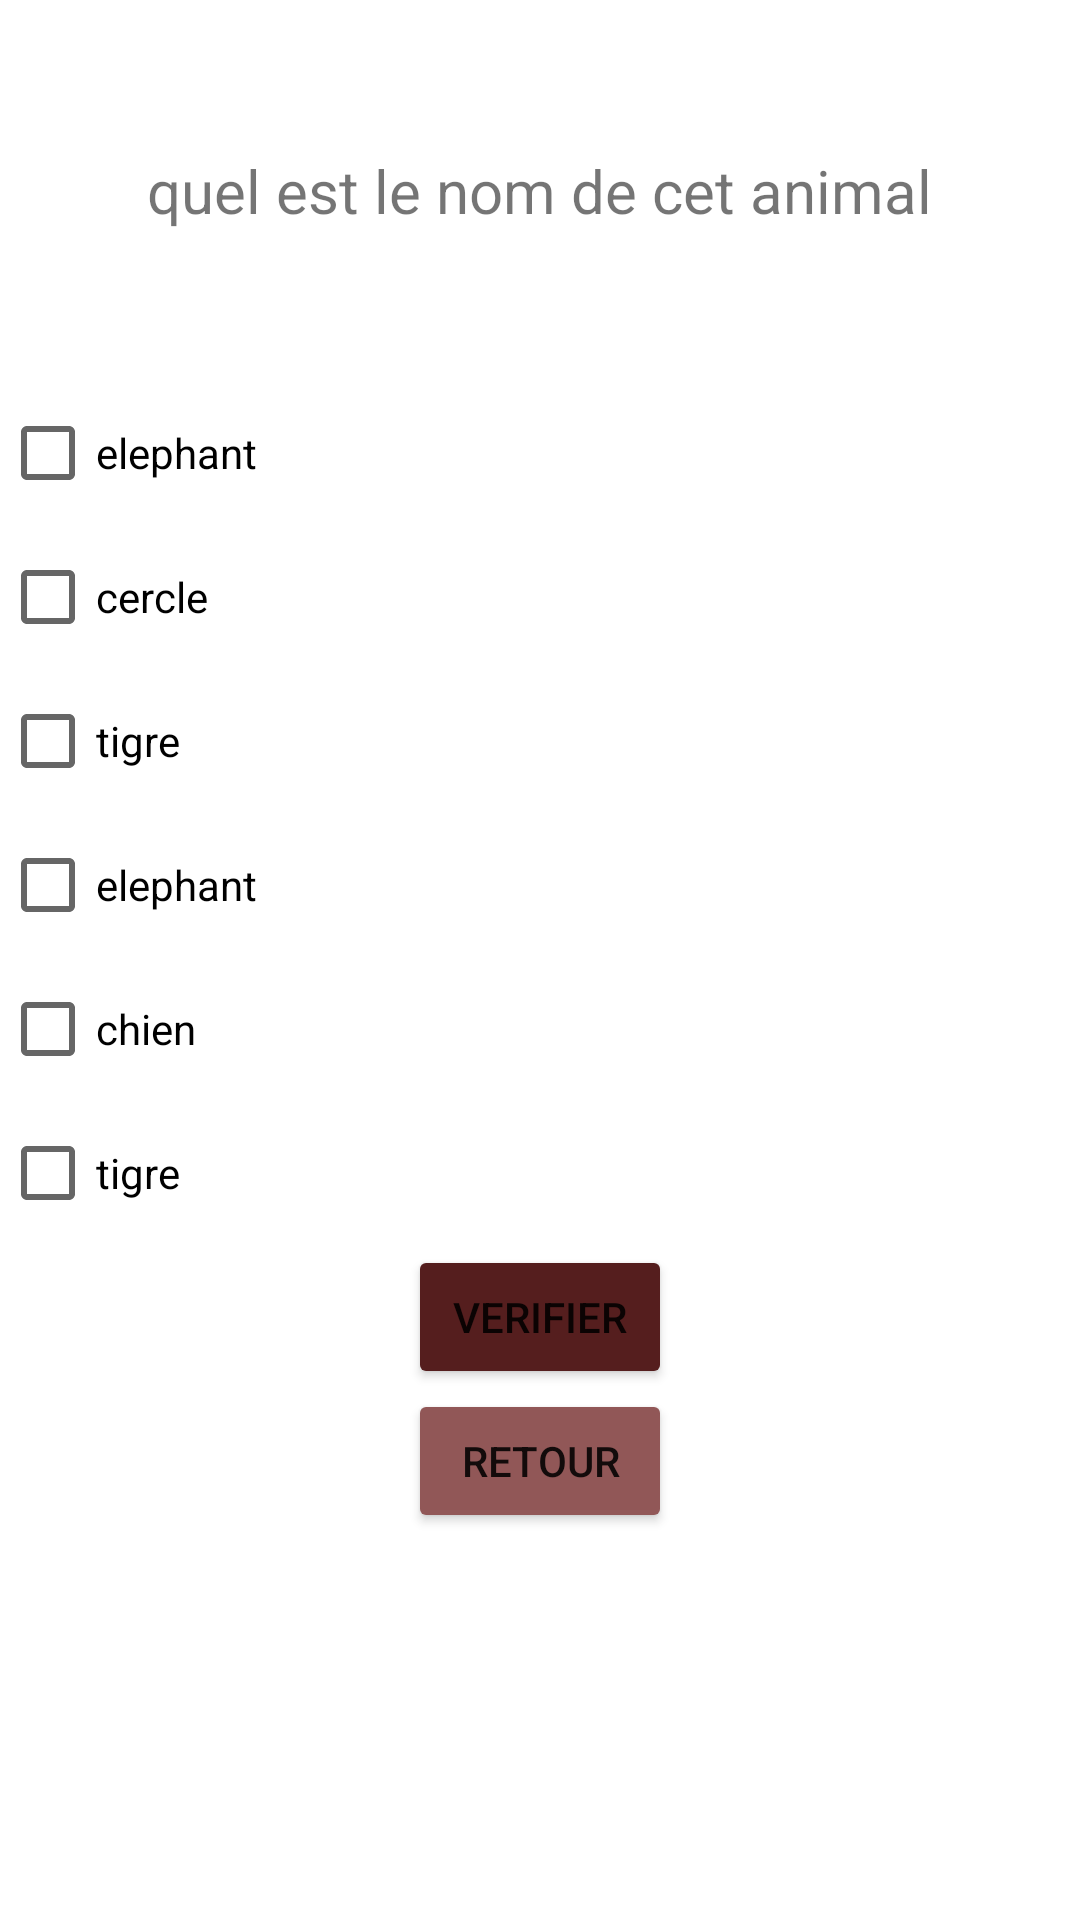

Reconstruct the res/layout file that produces this screen, plus the resources it refers to.
<!-- AndroidManifest.xml: application theme Theme.VolleyProj -->
<!-- res/layout/quiz_animal.xml -->
<?xml version="1.0" encoding="utf-8"?>
<androidx.appcompat.widget.LinearLayoutCompat xmlns:android="http://schemas.android.com/apk/res/android"
    android:layout_width="match_parent"
    android:layout_height="match_parent"
    android:orientation="vertical">

    <TextView
        android:layout_width="wrap_content"
        android:layout_height="wrap_content"
        android:text="quel est le nom de cet animal"
        android:layout_gravity="center_horizontal"
        android:textSize="20sp"
        android:layout_marginTop="50dp"
        android:layout_marginBottom="50dp"
        />

    <ImageView
        android:id="@+id/image_view5"
        android:layout_width="match_parent"
        android:layout_height="wrap_content"
        android:layout_gravity="center_horizontal"
        android:contentDescription="imageview"

        />

    <CheckBox android:id="@+id/checkbox13"
        android:layout_width="wrap_content"
        android:layout_height="wrap_content"
        android:text="@string/elephant"


        />
    <CheckBox android:id="@+id/checkbox14"
        android:layout_width="wrap_content"
        android:layout_height="wrap_content"
        android:text="@string/cercle"


        />

    <CheckBox android:id="@+id/checkbox15"
        android:layout_width="wrap_content"
        android:layout_height="wrap_content"
        android:text="@string/tigre"

        />
    <ImageView
        android:id="@+id/image_view6"
        android:layout_width="match_parent"
        android:layout_height="wrap_content"
        android:layout_gravity="center_horizontal"
        android:contentDescription="imageview"

        />

    <CheckBox android:id="@+id/checkbox16"
        android:layout_width="wrap_content"
        android:layout_height="wrap_content"
        android:text="@string/elephant"


        />
    <CheckBox android:id="@+id/checkbox17"
        android:layout_width="wrap_content"
        android:layout_height="wrap_content"
        android:text="@string/chien"


        />

    <CheckBox android:id="@+id/checkbox18"
        android:layout_width="wrap_content"
        android:layout_height="wrap_content"
        android:text="@string/tigre"

        />
    <Button
        android:id="@+id/verifier"
        android:layout_width="wrap_content"
        android:layout_height="wrap_content"
        android:layout_gravity="center_horizontal"
        android:text="verifier"
        android:backgroundTint="#551E1E"/>
    <Button
        android:id="@+id/retour"
        android:layout_width="wrap_content"
        android:layout_height="wrap_content"
        android:layout_gravity="center_horizontal"
        android:text="retour"
        android:backgroundTint="#915757"/>
</androidx.appcompat.widget.LinearLayoutCompat>
<!-- resources referenced by this layout -->
<resources>
  <string name="cercle">cercle</string>
  <string name="chien">chien</string>
  <string name="elephant">elephant</string>
  <string name="tigre">tigre</string>
  <style name="Theme.VolleyProj" parent="Theme.MaterialComponents.DayNight.DarkActionBar">
          
          <item name="colorPrimary">@color/purple_500</item>
          <item name="colorPrimaryVariant">@color/purple_700</item>
          <item name="colorOnPrimary">@color/white</item>
          
          <item name="colorSecondary">@color/teal_200</item>
          <item name="colorSecondaryVariant">@color/teal_700</item>
          <item name="colorOnSecondary">@color/black</item>
          
          <item name="android:statusBarColor" tools:targetApi="l">?attr/colorPrimaryVariant</item>
          
      </style>
  <!-- not gathered from this repository: default colours our renderer supplied (Android Studio template values) -->
  <color name="purple_500">#FF6200EE</color>
  <color name="purple_700">#FF3700B3</color>
  <color name="teal_200">#FF03DAC5</color>
  <color name="teal_700">#FF018786</color>
  <color name="black">#FF000000</color>
  <color name="white">#FFFFFFFF</color>
</resources>
